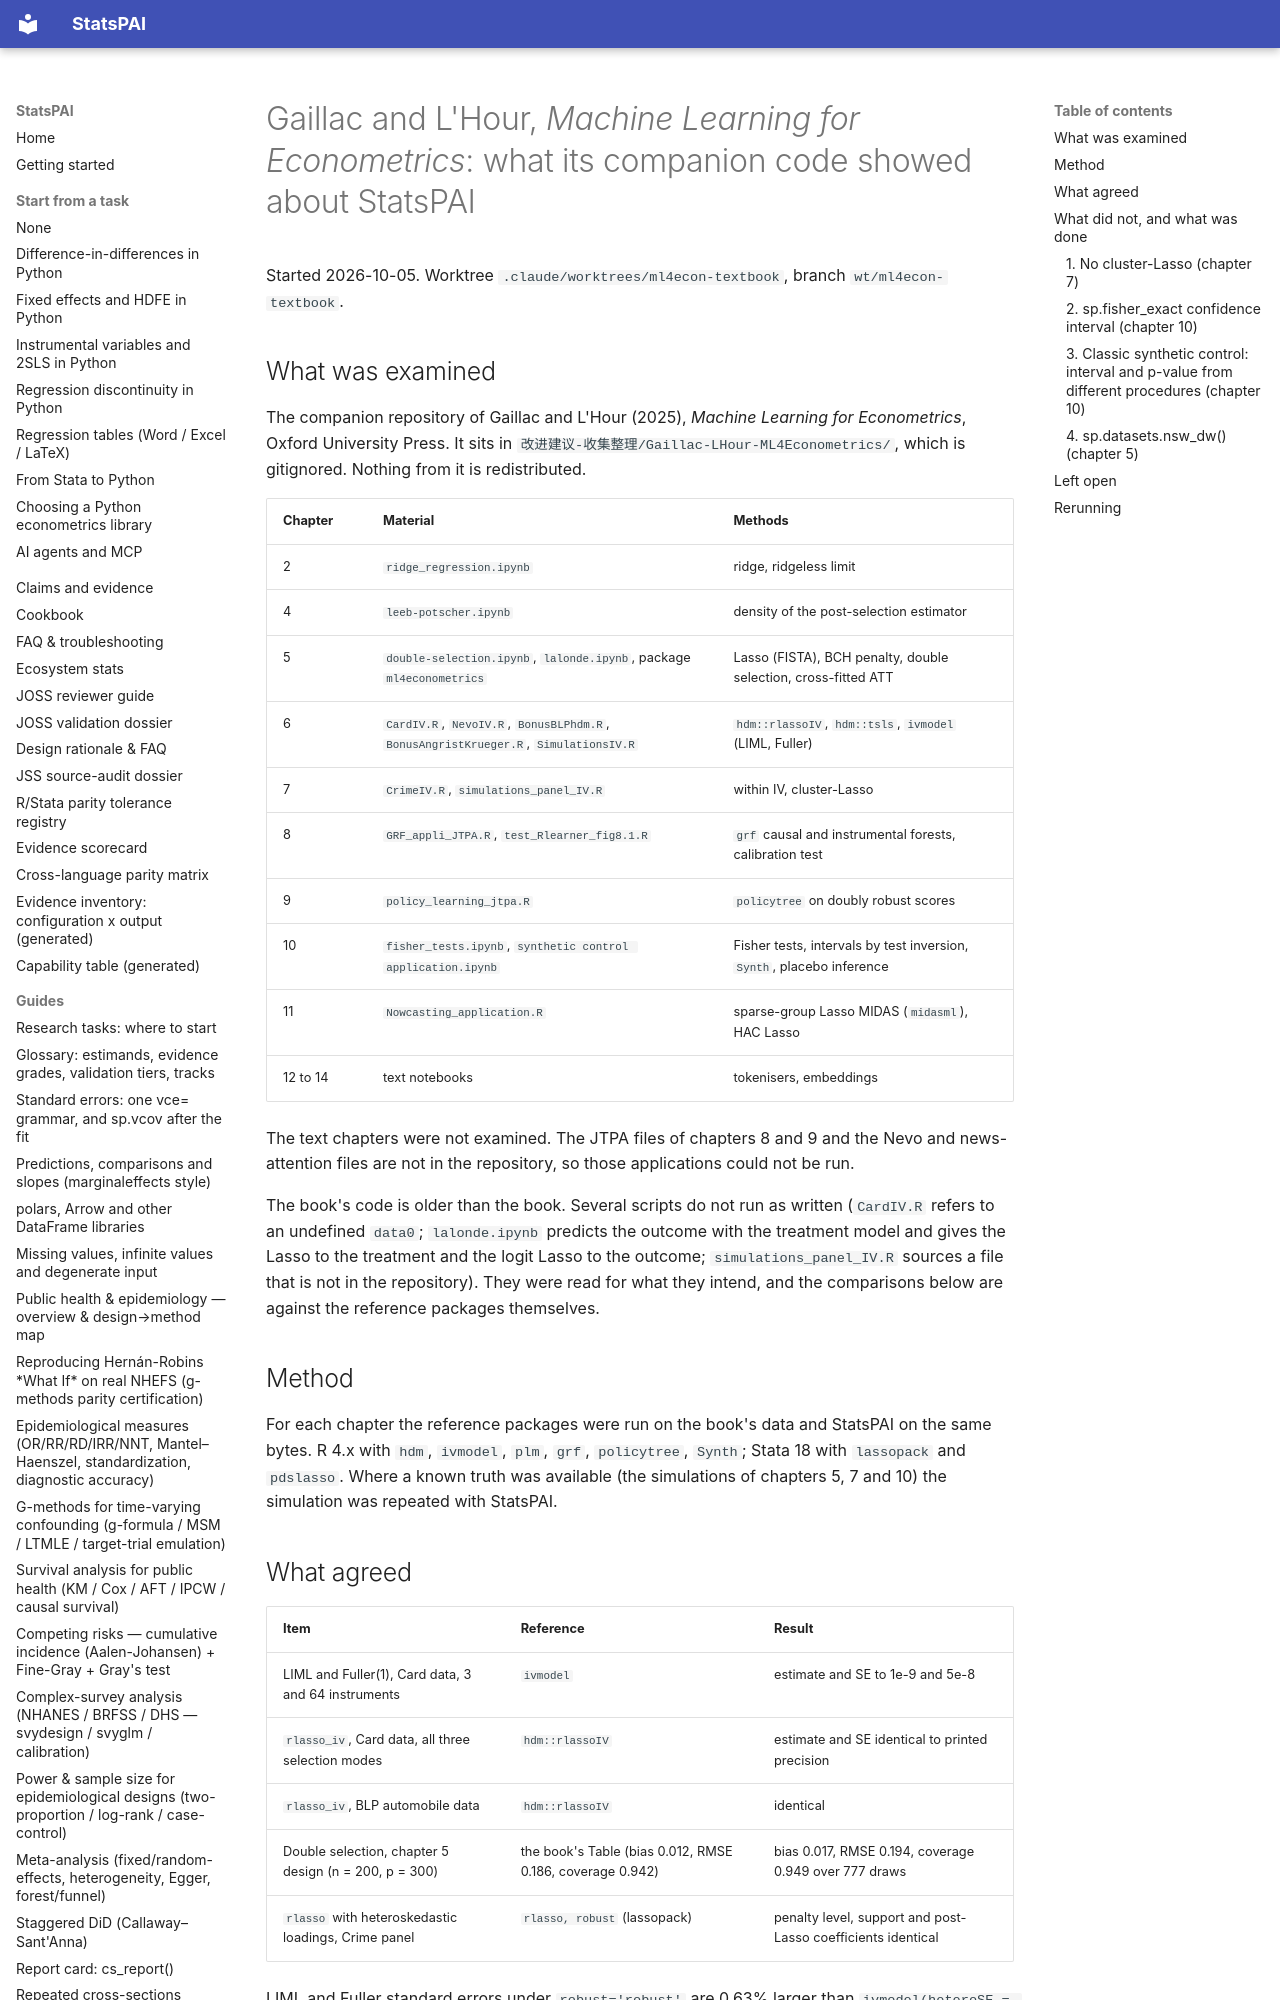

repository: brycewang-stanford/StatsPAI · page: dev/2026-10-05-gaillac-lhour-ml4econometrics-review/index.html · generator: mkdocs

# Gaillac and L'Hour, *Machine Learning for Econometrics*: what its companion code showed about StatsPAI

Started 2026-10-05. Worktree `.claude/worktrees/ml4econ-textbook`, branch
`wt/ml4econ-textbook`.

## What was examined

The companion repository of Gaillac and L'Hour (2025), *Machine Learning
for Econometrics*, Oxford University Press. It sits in
`改进建议-收集整理/Gaillac-LHour-ML4Econometrics/`, which is gitignored.
Nothing from it is redistributed.

| Chapter | Material | Methods |
| --- | --- | --- |
| 2 | `ridge_regression.ipynb` | ridge, ridgeless limit |
| 4 | `leeb-potscher.ipynb` | density of the post-selection estimator |
| 5 | `double-selection.ipynb`, `lalonde.ipynb`, package `ml4econometrics` | Lasso (FISTA), BCH penalty, double selection, cross-fitted ATT |
| 6 | `CardIV.R`, `NevoIV.R`, `BonusBLPhdm.R`, `BonusAngristKrueger.R`, `SimulationsIV.R` | `hdm::rlassoIV`, `hdm::tsls`, `ivmodel` (LIML, Fuller) |
| 7 | `CrimeIV.R`, `simulations_panel_IV.R` | within IV, cluster-Lasso |
| 8 | `GRF_appli_JTPA.R`, `test_Rlearner_fig8.1.R` | `grf` causal and instrumental forests, calibration test |
| 9 | `policy_learning_jtpa.R` | `policytree` on doubly robust scores |
| 10 | `fisher_tests.ipynb`, `synthetic control application.ipynb` | Fisher tests, intervals by test inversion, `Synth`, placebo inference |
| 11 | `Nowcasting_application.R` | sparse-group Lasso MIDAS (`midasml`), HAC Lasso |
| 12 to 14 | text notebooks | tokenisers, embeddings |

The text chapters were not examined. The JTPA files of chapters 8 and 9
and the Nevo and news-attention files are not in the repository, so those
applications could not be run.

The book's code is older than the book. Several scripts do not run as
written (`CardIV.R` refers to an undefined `data0`; `lalonde.ipynb`
predicts the outcome with the treatment model and gives the Lasso to the
treatment and the logit Lasso to the outcome; `simulations_panel_IV.R`
sources a file that is not in the repository). They were read for what
they intend, and the comparisons below are against the reference packages
themselves.

## Method

For each chapter the reference packages were run on the book's data and
StatsPAI on the same bytes. R 4.x with `hdm`, `ivmodel`, `plm`, `grf`,
`policytree`, `Synth`; Stata 18 with `lassopack` and `pdslasso`. Where a
known truth was available (the simulations of chapters 5, 7 and 10) the
simulation was repeated with StatsPAI.
